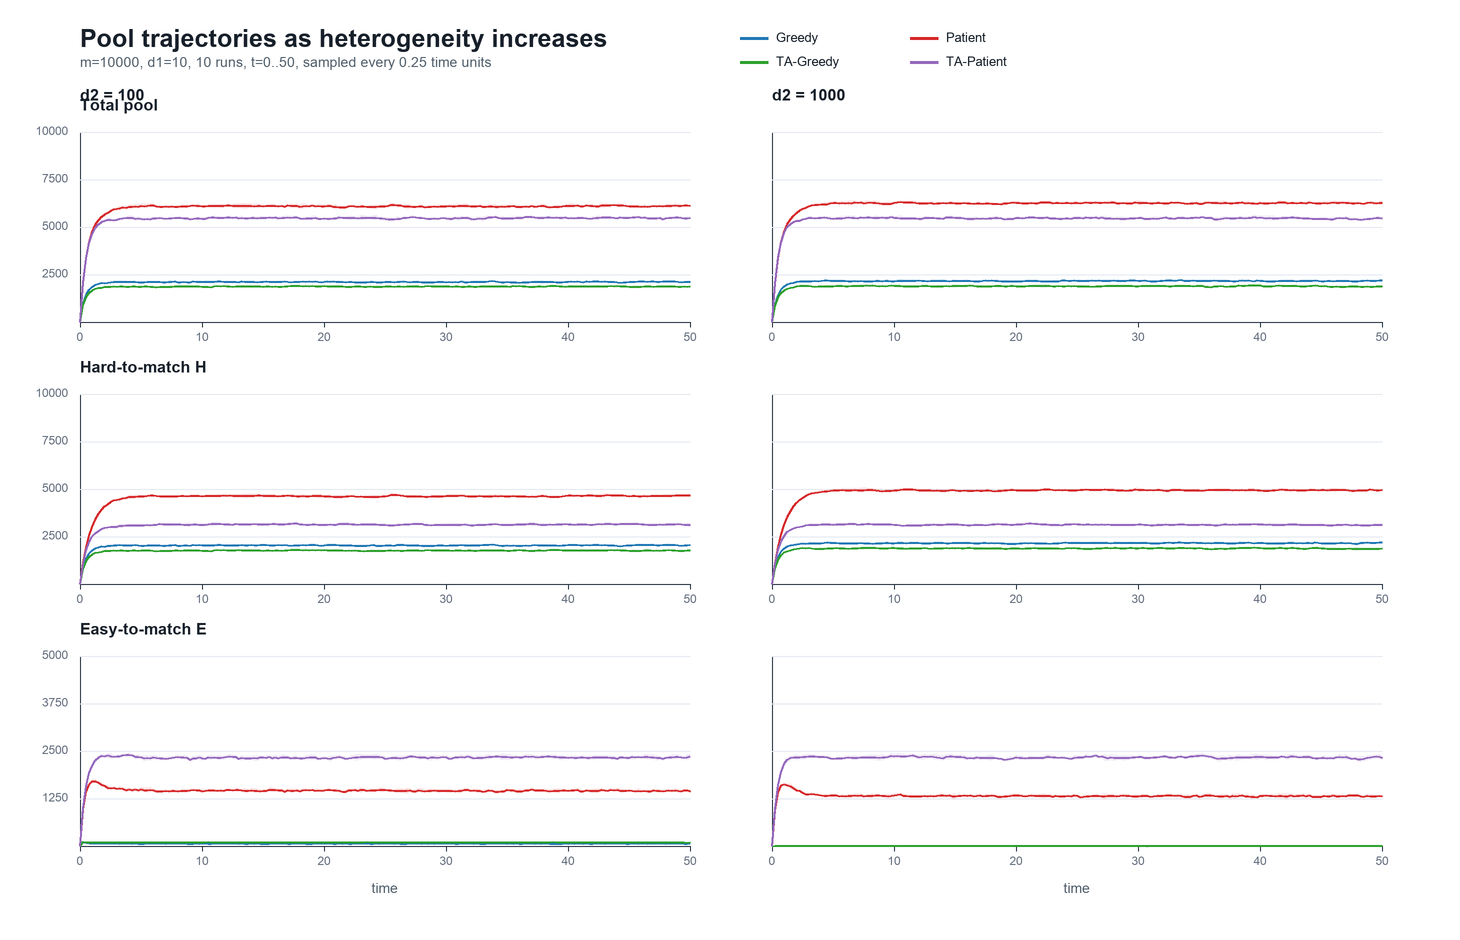

Data behind this chart, as committed beside it:
m, d1, d2, policy, time, H_mean, H_std, E_mean, E_std, total_mean, total_std
10000, 10, 100, greedy, 0.00, 0.000000, 0.000000, 0.000000, 0.000000, 0.000000, 0.000000
10000, 10, 100, greedy, 0.25, 870.7, 25.43, 107.1, 10.68, 977.8, 28.27
10000, 10, 100, greedy, 0.50, 1353, 48.18, 88.6, 10.94, 1442, 42.77
10000, 10, 100, greedy, 0.75, 1629, 41.05, 83.3, 9.534, 1712, 39.54
10000, 10, 100, greedy, 1.00, 1801, 40.45, 78.7, 6.668, 1879, 45.33
10000, 10, 100, greedy, 1.25, 1900, 41.76, 77.1, 9.504, 1977, 38.61
10000, 10, 100, greedy, 1.50, 1957, 32.37, 75.5, 7.122, 2032, 33.56
10000, 10, 100, greedy, 1.75, 1997, 42.65, 72.9, 8.543, 2070, 46.3
10000, 10, 100, greedy, 2.00, 1981, 53.02, 78.4, 5.948, 2060, 55.36
10000, 10, 100, greedy, 2.25, 2018, 56.45, 73.1, 6.691, 2091, 55.29
10000, 10, 100, greedy, 2.50, 2038, 67.11, 72.5, 7.23, 2110, 64.76
10000, 10, 100, greedy, 2.75, 2060, 81.34, 78.3, 8.473, 2138, 78.55
10000, 10, 100, greedy, 3.00, 2059, 60.43, 75.1, 7.852, 2134, 60.23
10000, 10, 100, greedy, 3.25, 2072, 63.49, 70.7, 9.673, 2143, 59.94
10000, 10, 100, greedy, 3.50, 2059, 46.12, 73.1, 10.38, 2132, 43.34
10000, 10, 100, greedy, 3.75, 2055, 47.92, 72.9, 7.923, 2128, 45.13
10000, 10, 100, greedy, 4.00, 2060, 25.96, 76.5, 6.932, 2136, 25.19
10000, 10, 100, greedy, 4.25, 2065, 46.22, 70.4, 6.535, 2135, 48.29
10000, 10, 100, greedy, 4.50, 2067, 74.69, 74, 8.233, 2141, 72.78
10000, 10, 100, greedy, 4.75, 2044, 74.31, 71.6, 10.24, 2116, 72.68
10000, 10, 100, greedy, 5.00, 2030, 46.75, 70.6, 5.522, 2100, 43.97
10000, 10, 100, greedy, 5.25, 2038, 50.95, 69.4, 8.695, 2108, 47.11
10000, 10, 100, greedy, 5.50, 2056, 40.87, 76.3, 10.49, 2132, 37.63
10000, 10, 100, greedy, 5.75, 2060, 34.53, 72.9, 7.062, 2133, 33.33
10000, 10, 100, greedy, 6.00, 2056, 30.45, 78.4, 9.675, 2134, 32.27
10000, 10, 100, greedy, 6.25, 2057, 32.2, 75.2, 7.391, 2133, 30.01
10000, 10, 100, greedy, 6.50, 2057, 44.61, 74.7, 6.183, 2131, 44.38
10000, 10, 100, greedy, 6.75, 2027, 44.89, 75.6, 5.929, 2102, 47.3
10000, 10, 100, greedy, 7.00, 2035, 65.15, 71.7, 11.51, 2107, 66.44
10000, 10, 100, greedy, 7.25, 2059, 68.1, 75.5, 7.764, 2134, 70.55
10000, 10, 100, greedy, 7.50, 2054, 58.23, 72.5, 7.012, 2126, 61.06
10000, 10, 100, greedy, 7.75, 2076, 64.83, 72.4, 9.24, 2149, 61.2
10000, 10, 100, greedy, 8.00, 2032, 37.47, 76.1, 9.158, 2108, 37.7
10000, 10, 100, greedy, 8.25, 2034, 50.9, 76.1, 6.35, 2110, 53.65
10000, 10, 100, greedy, 8.50, 2056, 61.83, 74.6, 10.11, 2130, 56.72
10000, 10, 100, greedy, 8.75, 2040, 42.66, 68.7, 6.273, 2108, 47.86
10000, 10, 100, greedy, 9.00, 2030, 45.64, 71.5, 7.292, 2101, 43.68
10000, 10, 100, greedy, 9.25, 2074, 46.15, 71.6, 5.816, 2145, 43.34
10000, 10, 100, greedy, 9.50, 2055, 53.03, 75.9, 7.909, 2131, 52.25
10000, 10, 100, greedy, 9.75, 2072, 60.21, 65.9, 6.523, 2138, 62.61
10000, 10, 100, greedy, 10.00, 2049, 47.47, 74.3, 7.394, 2123, 44.7
10000, 10, 100, greedy, 10.25, 2053, 81.28, 77.6, 8.422, 2131, 81.15
10000, 10, 100, greedy, 10.50, 2061, 50.75, 68.3, 6.668, 2129, 47
10000, 10, 100, greedy, 10.75, 2057, 62.2, 70.9, 8.8, 2128, 57.98
10000, 10, 100, greedy, 11.00, 2064, 80.16, 75.6, 6.415, 2140, 75.76
10000, 10, 100, greedy, 11.25, 2080, 67.97, 74.7, 9.141, 2155, 66.79
10000, 10, 100, greedy, 11.50, 2071, 50.75, 74.8, 4.104, 2146, 53.02
10000, 10, 100, greedy, 11.75, 2043, 44.23, 76.1, 8.319, 2119, 49.19
10000, 10, 100, greedy, 12.00, 2060, 44.42, 73.8, 5.029, 2134, 42.72
10000, 10, 100, greedy, 12.25, 2050, 40.81, 74, 7.024, 2124, 40.96
10000, 10, 100, greedy, 12.50, 2050, 43.15, 73.8, 6.697, 2124, 43.84
10000, 10, 100, greedy, 12.75, 2046, 51.55, 73.8, 11.49, 2119, 57.64
10000, 10, 100, greedy, 13.00, 2044, 71.9, 71.7, 6.767, 2115, 69.57
10000, 10, 100, greedy, 13.25, 2068, 62.58, 76.5, 9.229, 2145, 60.16
10000, 10, 100, greedy, 13.50, 2057, 52.21, 70.1, 7.651, 2127, 51.81
10000, 10, 100, greedy, 13.75, 2063, 56.02, 72.3, 7.846, 2135, 54.47
10000, 10, 100, greedy, 14.00, 2068, 39.89, 76.5, 6.654, 2144, 39.31
10000, 10, 100, greedy, 14.25, 2061, 56.47, 71.2, 5.453, 2132, 54.34
10000, 10, 100, greedy, 14.50, 2043, 48.33, 72.9, 10.9, 2116, 51.44
10000, 10, 100, greedy, 14.75, 2068, 27.9, 69.1, 8.117, 2137, 27.83
... 1,548 more rows
